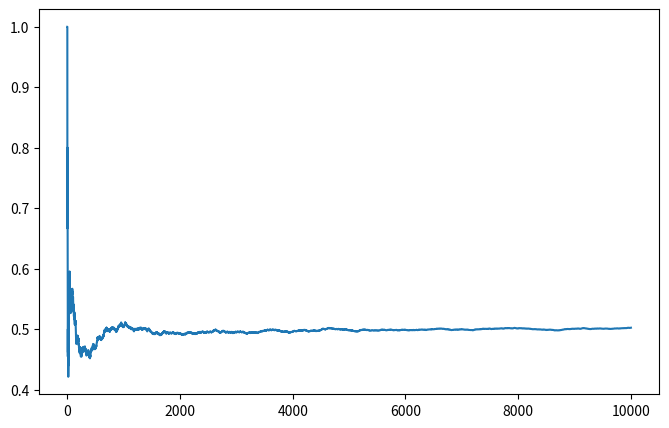

Python code for this plot:
import numpy as np
import matplotlib.pyplot as plt

np.random.seed(1234)

def simulate_boarding(num_passengers):
    passenger_seats = set(range(num_passengers))
    for i in range(num_passengers):
        if i == num_passengers - 1:
            if list(passenger_seats)[0] == i:
                return 1
            else:
                return 0
        if (i == 0) or (not i in passenger_seats):
            i = list(passenger_seats)[np.random.randint(0, num_passengers - i)]
            passenger_seats.remove(i)
        else:
            passenger_seats.remove(i)
        
num_sims = 10000
num_passengers = 100
positives = 0

is_same_seat = [simulate_boarding(num_passengers) for i in range(num_sims)]
is_same_seat = np.array(is_same_seat)


print(is_same_seat.mean())
plt.figure(figsize=[8,5])
one_to_n = np.arange(1, num_sims+1)
plt.plot(one_to_n, is_same_seat.cumsum() / one_to_n)
plt.show()